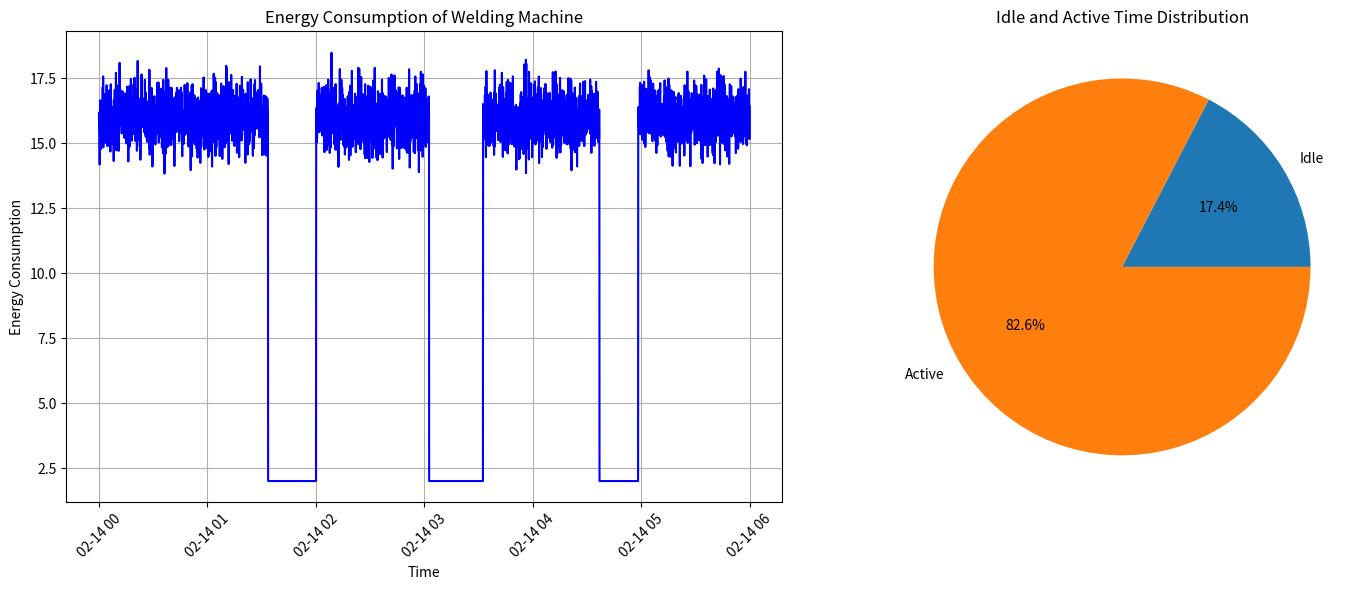

This figure's Python source:
import matplotlib.pyplot as plt
import numpy as np
import pandas as pd

# Set random seed for reproducibility
np.random.seed(45)

# Generate random energy consumption data
num_intervals = 24 * 60 * 12  # 24 hours * 60 minutes * 12 intervals per minute (5 sec intervals)
energy_consumption = np.random.normal(loc=16, scale=0.7, size=num_intervals)  # Random normal distribution

# Introduce idle time
idle_consumption = 2
idle_end_index = 0
total_idle_time = 0.0
i = 0
while idle_end_index < num_intervals-360:
    idle_start_index = idle_end_index + np.random.randint(720, 1440)  # Random start index for idle time (at least 20 minutes)
    idle_end_index = idle_start_index + np.random.randint(60, 360)  # Idle time lasts for 20 minutes (1200 intervals)
    energy_consumption[idle_start_index:idle_end_index] = idle_consumption # Set energy consumption to a low value during idle time
    total_idle_time += (idle_end_index - idle_start_index)

    
# Create time intervals at 5-second intervals
start_time = pd.Timestamp('2024-02-14 00:00:00')
time_intervals = pd.date_range(start=start_time, periods=num_intervals, freq='5s')

# Zoom into a 6-hour window
end_time = start_time + pd.Timedelta(hours=6)
mask = (time_intervals >= start_time) & (time_intervals <= end_time)
zoomed_time_intervals = time_intervals[mask]
zoomed_energy_consumption = energy_consumption[mask]

# calculate total energy consumption
time_interval = 5
total_energy_consumption = np.trapz(energy_consumption, dx=time_interval / 3600)
print("Total consumption: ", total_energy_consumption)

# calculate total idle and active time in hours
total_active_time = num_intervals - total_idle_time
total_active_time /= 12*60
total_idle_time /= 12*60
print("Total active time: ", total_active_time)
print("Total idle time: ", total_idle_time)
print("num_intervals: ", num_intervals)

# calculate idle consumption
total_idle_consumption = idle_consumption * total_idle_time
print("Total idle consumption: ", total_idle_consumption)

# Plot the data
fig, axs = plt.subplots(1, 2, figsize=(15, 6))  # 1 row, 2 columns

# First subplot
axs[0].plot(zoomed_time_intervals, zoomed_energy_consumption,color='blue', linestyle='-')
axs[0].set_title('Energy Consumption of Welding Machine')
axs[0].set_xlabel('Time')
axs[0].set_ylabel('Energy Consumption')
axs[0].tick_params(axis='x', rotation=45)
axs[0].grid(True)

# Second subplot
labels = 'Idle', 'Active'
sizes = [int(total_idle_time), int(total_active_time)]
axs[1].pie(sizes, labels=labels, autopct='%1.1f%%')
axs[1].set_title('Idle and Active Time Distribution')

plt.tight_layout()
plt.show()

